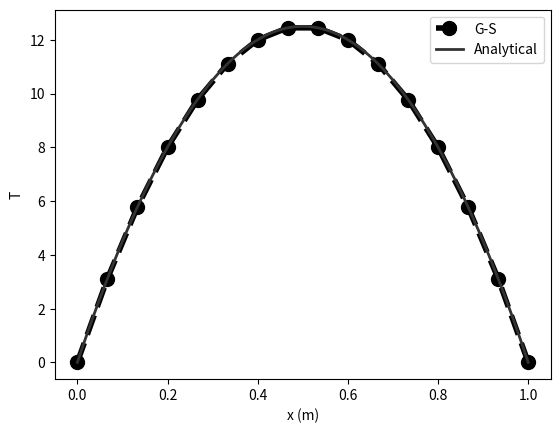

Write Python code to recreate this figure.
#!/usr/bin/env python3
# -*- coding: utf-8 -*-
"""
Created on Fri Mar 19 17:05:32 2021

[redacted]
"""

import numpy as np
import matplotlib.pyplot as plt

def solveJacobi(A, b):
    nr = A.shape[0]   # number of rows
    x = np.zeros(nr)
    x_new = np.zeros(nr)
    # repeate 1000 times
    for it in range(10000):
        for r in range(nr):
            x_new[r] = (b[r] - np.dot(A[r,:],x) + A[r,r]*x[r])/A[r,r]
        
        # copy down solution
        x[:] = x_new[:]
        
        # convergence check every 25 steps
        if it%1==0:
            r = b-np.dot(A,x)   # r = b-A*x
            s = np.dot(r,r)     # s = sum(r[i]*r[i])
            norm = np.sqrt(s/nr)
            if (norm<1e-6): 
                print("J %d: %.2g"%(it,norm))            
                break  # exit for loop
    return x

def solveGS(A, b):
    nr = A.shape[0]   # number of rows
    x = np.zeros(nr)
    for it in range(10000):
        for r in range(nr):
            x[r] = (b[r] - np.dot(A[r,:],x) + A[r,r]*x[r])/A[r,r]
            
        # convergence check every 25 steps
        if it%1==0:
            r = b-np.dot(A,x)   # r = b-A*x
            s = np.dot(r,r)     # s = sum(r[i]*r[i])
            norm = np.sqrt(s/nr)            
            if (norm<1e-6): 
                print("%d: %.2g"%(it,norm))
                break  # exit for loop          
    return x

def solveGSSOR(A, b):
    nr = A.shape[0]   # number of rows
    x = np.zeros(nr)
    for it in range(10000):
        for r in range(nr):
            x_star = (b[r] - np.dot(A[r,:],x) + A[r,r]*x[r])/A[r,r]
            x[r] = x[r] + 1.4*(x_star-x[r])
            
        # convergence check every 25 steps
        if it%1==0:
            r = b-np.dot(A,x)   # r = b-A*x
            s = np.dot(r,r)     # s = sum(r[i]*r[i])
            norm = np.sqrt(s/nr)            
            if (norm<1e-6): 
                print("%d: %.2g"%(it,norm))
                break  # exit for loop
            
    return x



L = 1          # domain size
ni = 16         # number of nodes
dx = L/(ni-1)  # cell spacing
b0 = -100
        
A = np.zeros((ni,ni))  # ni*ni empty matrix
b = np.zeros(ni)   # RHS vector

A[0,0] = 1      # left boundary
b[0] = 0
A[ni-1,ni-1] = 1 # right boundary
b[ni-1] = 0
for r in range(1,ni-1):  
    A[r,r-1] = 1/(dx*dx)  # coefficient for T[r-1]
    A[r,r] = -2/(dx*dx)   # coefficient for T[r]
    A[r,r+1] = 1/(dx*dx)  # coefficient for T[r+1]
    b[r] = b0             # forcing vector

T_j = solveJacobi(A,b)

T_g = solveGS(A,b)
T_g = solveGSSOR(A,b)


x_n = np.linspace(0,1,ni)
# plot solution
plt.close('all')

plt.plot(x_n,T_g,label='G-S',
         color=(0.0,0.0,0.0), 
         linewidth=4, linestyle='--', 
         marker='o', markersize=10)

x = np.linspace(0,L,100)
plt.plot(x,0.5*b0*x*x-0.5*b0*x,color=(0.2,0.2,0.2),
         linewidth=2, label='Analytical')

#handles, labels = plt.gca().get_legend_handles_labels()
#plt.legend(handles[::-1], labels[::-1], loc='upper right')
plt.legend()
plt.xlabel('x (m)')
plt.ylabel('T')
plt.savefig('convergence.pdf')